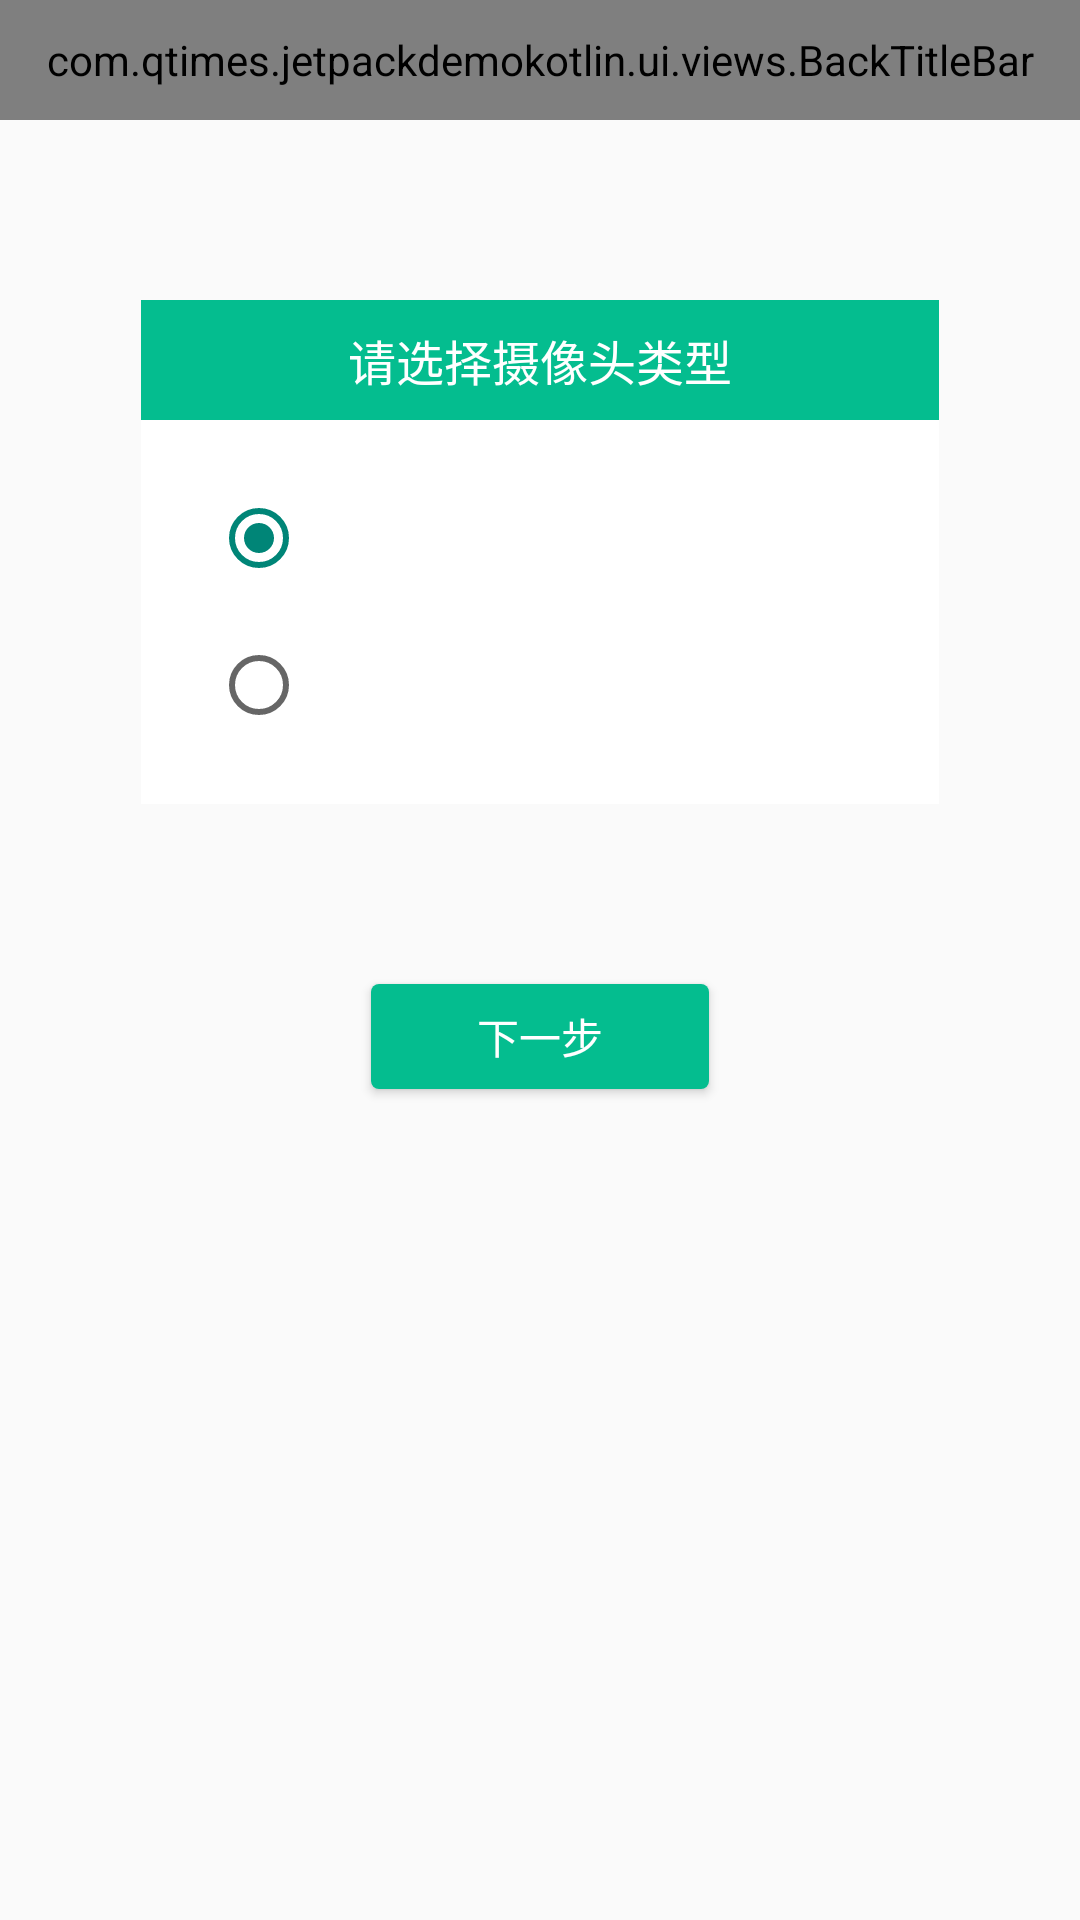

Produce the Android XML layout that renders to this screen, including the resource entries it uses.
<!-- AndroidManifest.xml: application theme Theme.JectpackDemoKotlin -->
<!-- res/layout/fragment_camera_type.xml -->
<?xml version="1.0" encoding="utf-8"?>
<layout xmlns:android="http://schemas.android.com/apk/res/android"
    xmlns:app="http://schemas.android.com/apk/res-auto"
    xmlns:tools="http://schemas.android.com/tools">

    <data>

        <import type="com.qtimes.jetpackdemokotlin.model.CameraAngle" />
    </data>

    <androidx.constraintlayout.widget.ConstraintLayout
        android:layout_width="match_parent"
        android:layout_height="match_parent">

        <com.qtimes.jetpackdemokotlin.ui.views.BackTitleBar
            android:id="@+id/camera_type_back"
            android:layout_width="match_parent"
            android:layout_height="@dimen/y80"
            app:title="@string/title_camera_type"
            app:titleTextSize="@dimen/x10"
            tools:ignore="MissingConstraints" />

        <TextView
            android:id="@+id/txt_camera_title"
            android:layout_width="match_parent"
            android:layout_height="@dimen/y80"
            android:layout_marginLeft="@dimen/x100"
            android:layout_marginTop="@dimen/y120"
            android:layout_marginRight="@dimen/x100"
            android:background="@color/theme_color"
            android:gravity="center"
            android:text="@string/chose_camera_type"
            android:textColor="@color/white"
            android:textSize="16sp"
            app:layout_constraintLeft_toLeftOf="parent"
            app:layout_constraintRight_toRightOf="parent"
            app:layout_constraintTop_toBottomOf="@id/camera_type_back" />

        <RadioGroup
            android:id="@+id/rg_camera_angle"
            android:layout_width="match_parent"
            android:layout_height="wrap_content"
            android:layout_marginLeft="@dimen/x100"
            android:layout_marginRight="@dimen/x100"
            android:background="@color/white"
            android:paddingStart="@dimen/x50"
            android:paddingTop="@dimen/y30"
            android:paddingBottom="@dimen/y30"
            app:layout_constraintTop_toBottomOf="@id/txt_camera_title"
            tools:ignore="RtlSymmetry">

            <RadioButton
                android:id="@+id/camera_angle_0"
                android:layout_width="match_parent"
                android:layout_height="wrap_content"
                android:checked="true"
                android:padding="@dimen/y30"
                android:text="@{CameraAngle.ZERO.desc}" />

            <RadioButton
                android:id="@+id/camera_angle_90"
                android:layout_width="match_parent"
                android:layout_height="wrap_content"
                android:padding="@dimen/y30"
                android:text="@{CameraAngle.NINETY.desc}" />
        </RadioGroup>

        <Button
            android:id="@+id/btn_camera_type_next_step"
            android:layout_width="@dimen/x240"
            android:layout_height="@dimen/y70"
            android:layout_gravity="center"
            android:layout_marginTop="@dimen/y120"
            android:background="@drawable/ticket_button_selector"
            android:text="@string/next_step"
            android:textColor="@color/ticket_button_text"
            app:layout_constraintLeft_toLeftOf="parent"
            app:layout_constraintRight_toRightOf="parent"
            app:layout_constraintTop_toBottomOf="@id/rg_camera_angle" />

    </androidx.constraintlayout.widget.ConstraintLayout>
</layout>
<!-- resources referenced by this layout -->
<resources>
  <color name="theme_color">#04BD8F</color>
  <color name="ticket_button_text">#FFFFFF</color>
  <color name="white">#FFFFFFFF</color>
  <dimen name="x10">7.81px</dimen>
  <dimen name="x100">78.12px</dimen>
  <dimen name="x240">187.5px</dimen>
  <dimen name="x50">39.06px</dimen>
  <dimen name="y120">96.0px</dimen>
  <dimen name="y30">24.0px</dimen>
  <dimen name="y70">56.0px</dimen>
  <dimen name="y80">64.0px</dimen>
  <!-- drawable ticket_button_selector (drawable-v24) -->
  <?xml version="1.0" encoding="UTF-8"?>
  <selector xmlns:android="http://schemas.android.com/apk/res/android">
      <item android:drawable="@drawable/shape_ticket_button_focused" android:state_pressed="true" />
      <item android:drawable="@drawable/shape_ticket_button_normal" android:state_pressed="false" />
  </selector>
  <string name="chose_camera_type">请选择摄像头类型</string>
  <string name="next_step">下一步</string>
  <string name="title_camera_type">摄像头类型</string>
  <style name="Theme.JectpackDemoKotlin" parent="Theme.MaterialComponents.DayNight.DarkActionBar.Bridge">
          <item name="windowActionBar">false</item>
          <item name="windowNoTitle">true</item>
          <item name="materialDrawerStyle">@style/Widget.MaterialDrawerStyle</item>
          <item name="materialDrawerHeaderStyle">@style/Widget.MaterialDrawerHeaderStyle</item>
      </style>
  <!-- drawable shape_ticket_button_focused (drawable-v24) -->
  <?xml version="1.0" encoding="utf-8"?>
  <shape xmlns:android="http://schemas.android.com/apk/res/android"
      android:shape="rectangle">
      
      <solid android:color="@color/ticket_button_bg_focused" />
  
      
      
      <corners android:radius="@dimen/x6" />
  
      
      <padding
          android:bottom="@dimen/x10"
          android:left="@dimen/x10"
          android:right="@dimen/x10"
          android:top="@dimen/x10" />
  </shape>
  <!-- drawable shape_ticket_button_normal (drawable-v24) -->
  <?xml version="1.0" encoding="utf-8"?>
  <shape xmlns:android="http://schemas.android.com/apk/res/android"
      android:shape="rectangle">
      
      <solid android:color="@color/ticket_button_bg_normal" />
  
      
      
      <corners android:radius="@dimen/x6" />
  
      
      <padding
          android:bottom="@dimen/x10"
          android:left="@dimen/x10"
          android:right="@dimen/x10"
          android:top="@dimen/x10" />
  </shape>
  <color name="ticket_button_bg_focused">#90BD8F</color>
  <dimen name="x6">4.68px</dimen>
  <color name="ticket_button_bg_normal">#04BD8F</color>
</resources>
